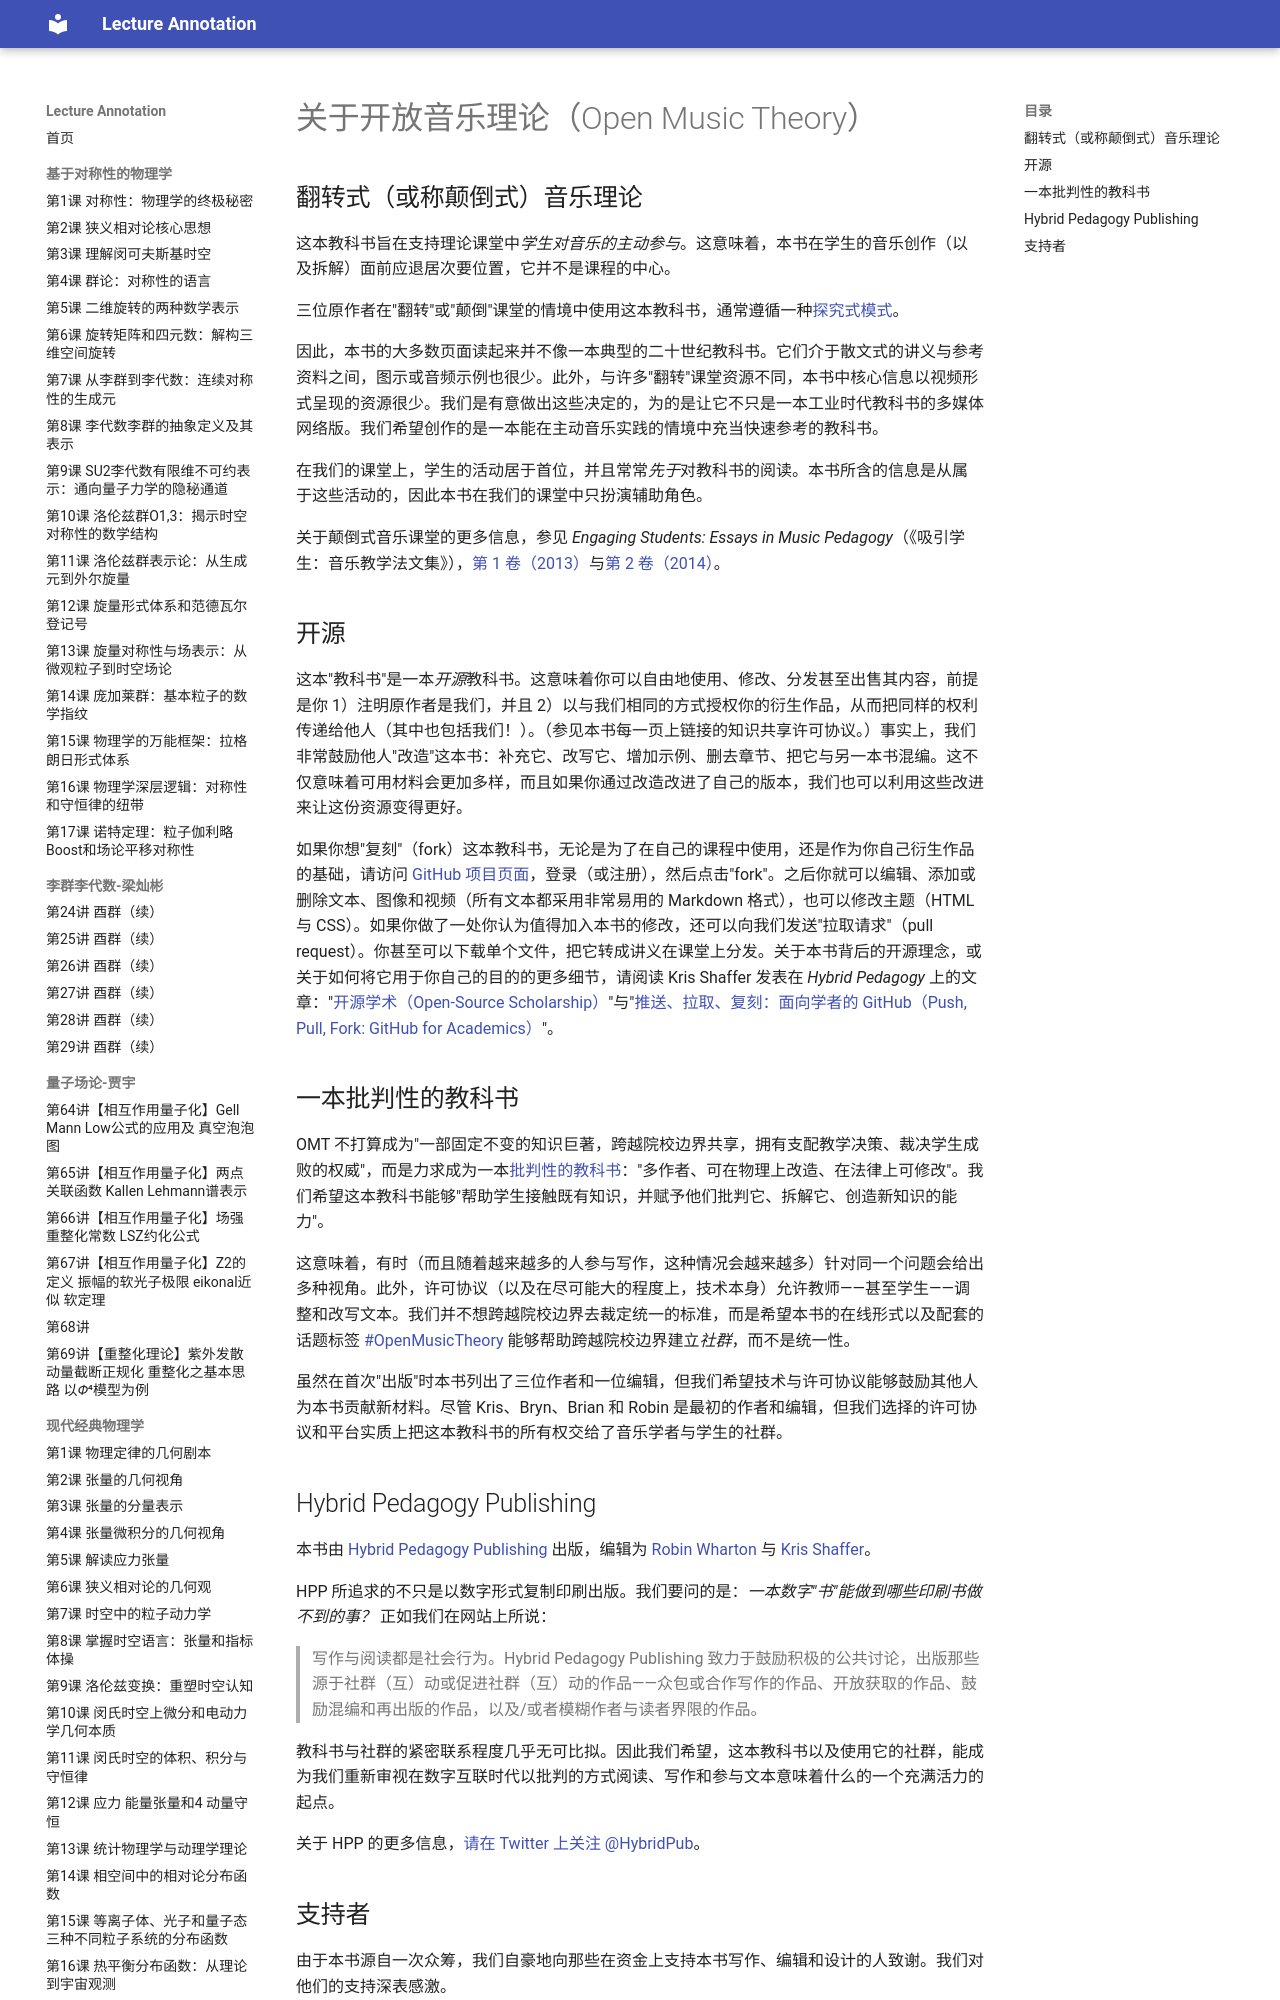

repository: k-l-lambda/lecture-annotation · page: ebooks/omt/about/index.html · generator: mkdocs

# 关于开放音乐理论（Open Music Theory）

## 翻转式（或称颠倒式）音乐理论

这本教科书旨在支持理论课堂中*学生对音乐的主动参与*。这意味着，本书在学生的音乐创作（以及拆解）面前应退居次要位置，它并不是课程的中心。

三位原作者在"翻转"或"颠倒"课堂的情境中使用这本教科书，通常遵循一种[探究式模式](http://www.flipcamp.org/engagingstudents/shafferpt3.html)。

因此，本书的大多数页面读起来并不像一本典型的二十世纪教科书。它们介于散文式的讲义与参考资料之间，图示或音频示例也很少。此外，与许多"翻转"课堂资源不同，本书中核心信息以视频形式呈现的资源很少。我们是有意做出这些决定的，为的是让它不只是一本工业时代教科书的多媒体网络版。我们希望创作的是一本能在主动音乐实践的情境中充当快速参考的教科书。

在我们的课堂上，学生的活动居于首位，并且常常*先于*对教科书的阅读。本书所含的信息是从属于这些活动的，因此本书在我们的课堂中只扮演辅助角色。

关于颠倒式音乐课堂的更多信息，参见 *Engaging Students: Essays in Music Pedagogy*（《吸引学生：音乐教学法文集》），[第 1 卷（2013）](http://www.flipcamp.org/engagingstudents/index.html)与[第 2 卷（2014）](http://www.flipcamp.org/engagingstudents2/index.html)。

## 开源

这本"教科书"是一本*开源*教科书。这意味着你可以自由地使用、修改、分发甚至出售其内容，前提是你 1）注明原作者是我们，并且 2）以与我们相同的方式授权你的衍生作品，从而把同样的权利传递给他人（其中也包括我们！）。（参见本书每一页上链接的知识共享许可协议。）事实上，我们非常鼓励他人"改造"这本书：补充它、改写它、增加示例、删去章节、把它与另一本书混编。这不仅意味着可用材料会更加多样，而且如果你通过改造改进了自己的版本，我们也可以利用这些改进来让这份资源变得更好。

如果你想"复刻"（fork）这本教科书，无论是为了在自己的课程中使用，还是作为你自己衍生作品的基础，请访问 [GitHub 项目页面](https://github.com/openmusictheory/openmusictheory.github.io)，登录（或注册），然后点击"fork"。之后你就可以编辑、添加或删除文本、图像和视频（所有文本都采用非常易用的 Markdown 格式），也可以修改主题（HTML 与 CSS）。如果你做了一处你认为值得加入本书的修改，还可以向我们发送"拉取请求"（pull request）。你甚至可以下载单个文件，把它转成讲义在课堂上分发。关于本书背后的开源理念，或关于如何将它用于你自己的目的的更多细节，请阅读 Kris Shaffer 发表在 *Hybrid Pedagogy* 上的文章："[开源学术（Open-Source Scholarship）](http://www.hybridpedagogy.com/Journal/files/Open_Source_Scholarship.html)"与"[推送、拉取、复刻：面向学者的 GitHub（Push, Pull, Fork: GitHub for Academics）](http://www.hybridpedagogy.com/Journal/files/GitHub_for_Academics.html)"。

## 一本批判性的教科书

OMT 不打算成为"一部固定不变的知识巨著，跨越院校边界共享，拥有支配教学决策、裁决学生成败的权威"，而是力求成为一本[批判性的教科书](http://www.hybridpedagogy.com/journal/critical-textbook/)："多作者、可在物理上改造、在法律上可修改"。我们希望这本教科书能够"帮助学生接触既有知识，并赋予他们批判它、拆解它、创造新知识的能力"。

这意味着，有时（而且随着越来越多的人参与写作，这种情况会越来越多）针对同一个问题会给出多种视角。此外，许可协议（以及在尽可能大的程度上，技术本身）允许教师——甚至学生——调整和改写文本。我们并不想跨越院校边界去裁定统一的标准，而是希望本书的在线形式以及配套的话题标签 [#OpenMusicTheory](https://twitter.com/search?f=realtime&q=%23OpenMusicTheory) 能够帮助跨越院校边界建立*社群*，而不是统一性。

虽然在首次"出版"时本书列出了三位作者和一位编辑，但我们希望技术与许可协议能够鼓励其他人为本书贡献新材料。尽管 Kris、Bryn、Brian 和 Robin 是最初的作者和编辑，但我们选择的许可协议和平台实质上把这本教科书的所有权交给了音乐学者与学生的社群。

## Hybrid Pedagogy Publishing

本书由 [Hybrid Pedagogy Publishing](http://www.hybridpedagogy.org/#publishing) 出版，编辑为 [Robin Wharton](http://www.robinwharton.com) 与 [Kris Shaffer](http://kris.shaffermusic.com)。

HPP 所追求的不只是以数字形式复制印刷出版。我们要问的是：*一本数字"书"能做到哪些印刷书做不到的事？* 正如我们在网站上所说：

> 写作与阅读都是社会行为。Hybrid Pedagogy Publishing 致力于鼓励积极的公共讨论，出版那些源于社群（互）动或促进社群（互）动的作品——众包或合作写作的作品、开放获取的作品、鼓励混编和再出版的作品，以及/或者模糊作者与读者界限的作品。

教科书与社群的紧密联系程度几乎无可比拟。因此我们希望，这本教科书以及使用它的社群，能成为我们重新审视在数字互联时代以批判的方式阅读、写作和参与文本意味着什么的一个充满活力的起点。

关于 HPP 的更多信息，[请在 Twitter 上关注 @HybridPub](http://twitter.com/HybridPub)。
